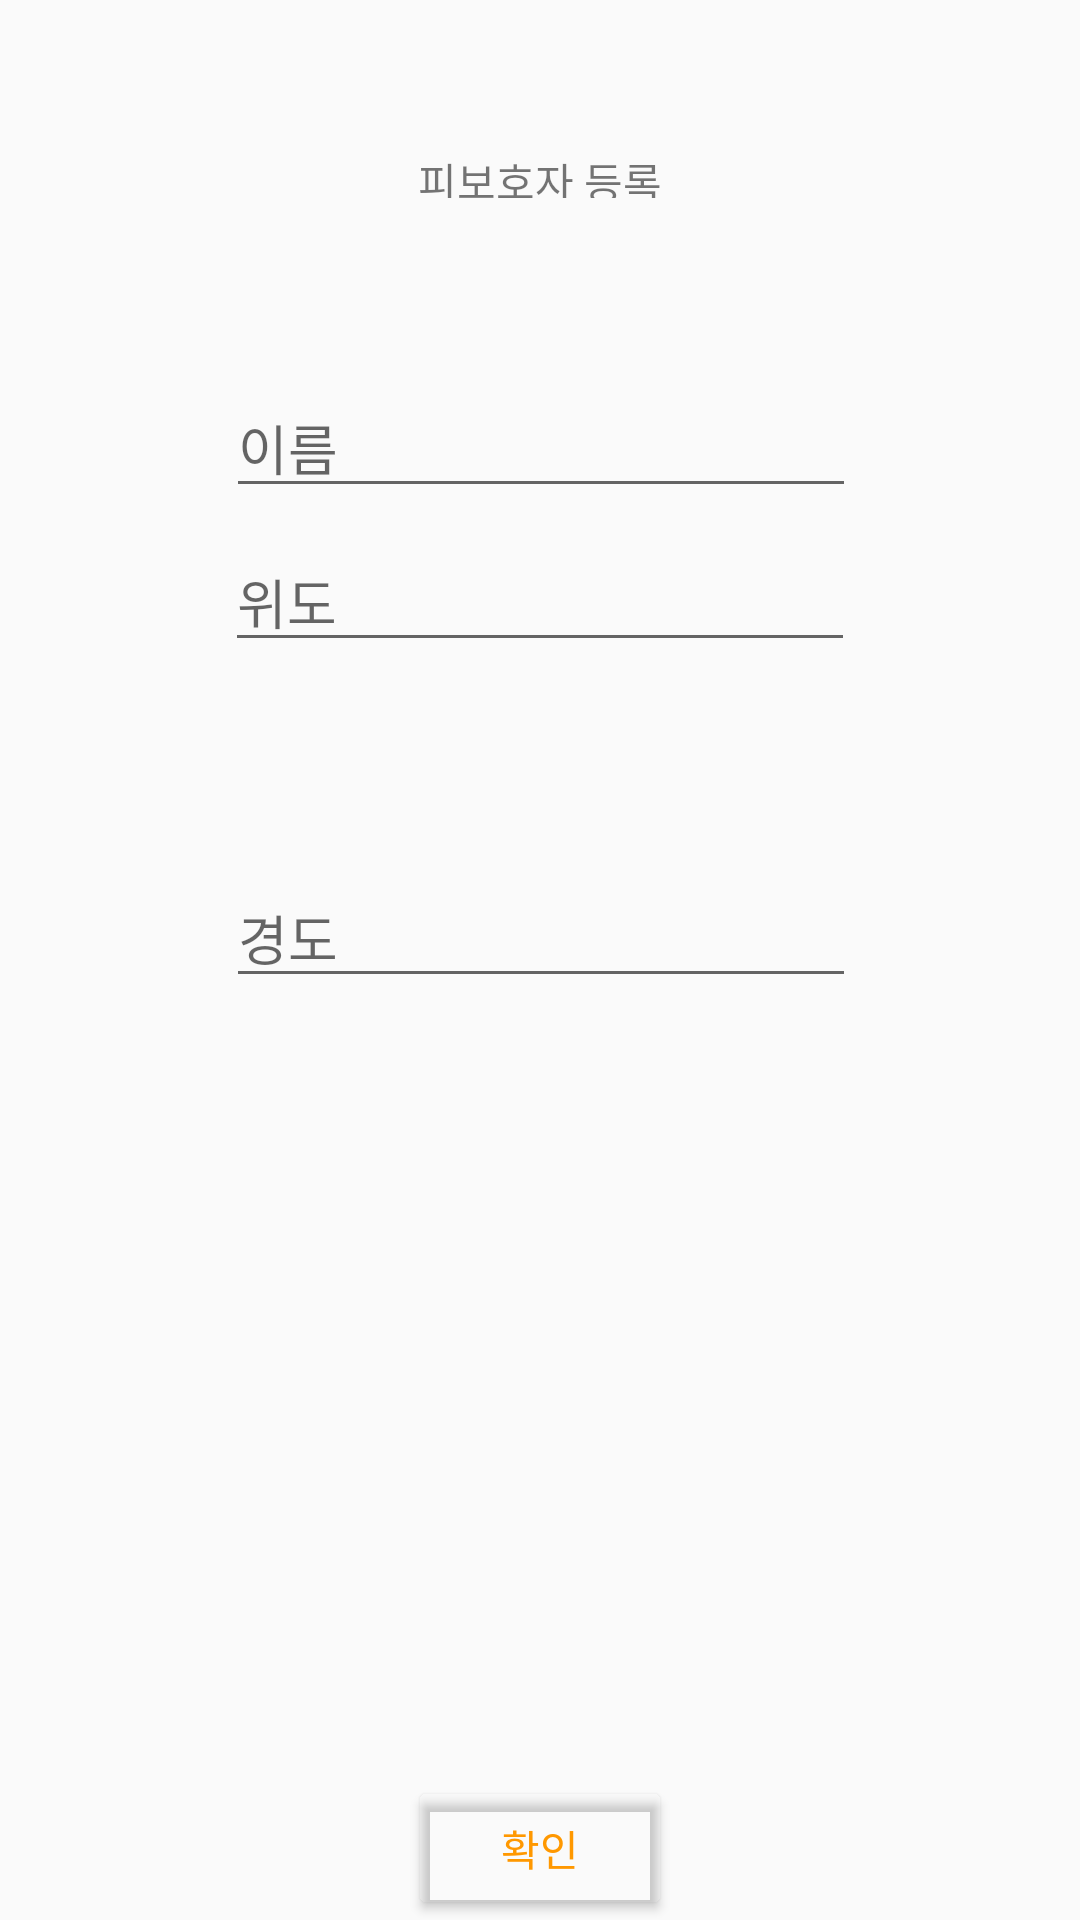

Write the Android layout XML for this screen, with the resource values it uses.
<!-- AndroidManifest.xml: application theme AppTheme -->
<!-- res/layout/activity_info.xml -->
<?xml version="1.0" encoding="utf-8"?>
<android.support.constraint.ConstraintLayout xmlns:android="http://schemas.android.com/apk/res/android"
    xmlns:app="http://schemas.android.com/apk/res-auto"
    xmlns:tools="http://schemas.android.com/tools"
    android:layout_width="match_parent"
    android:layout_height="match_parent"
    tools:context=".InfoActivity">

    <TextView
        android:id="@+id/textView9"
        android:layout_width="wrap_content"
        android:layout_height="16dp"
        android:layout_marginStart="8dp"
        android:layout_marginTop="50dp"
        android:layout_marginEnd="8dp"
        android:text="피보호자 등록"
        app:layout_constraintEnd_toEndOf="parent"
        app:layout_constraintStart_toStartOf="parent"
        app:layout_constraintTop_toTopOf="parent" />

    <EditText
        android:id="@+id/name"
        android:layout_width="wrap_content"
        android:layout_height="wrap_content"
        android:layout_marginStart="8dp"
        android:layout_marginTop="60dp"
        android:layout_marginEnd="8dp"
        android:ems="10"
        android:hint="이름"
        android:inputType="textPersonName"
        app:layout_constraintEnd_toEndOf="parent"
        app:layout_constraintHorizontal_bias="0.503"
        app:layout_constraintStart_toStartOf="parent"
        app:layout_constraintTop_toBottomOf="@+id/textView9" />

    <Button
        android:id="@+id/info_button"
        android:layout_width="wrap_content"
        android:layout_height="wrap_content"
        android:layout_marginStart="8dp"
        android:layout_marginEnd="8dp"
        android:text="확인"
        android:textColor="@color/colorPrimary"
        app:layout_constraintBottom_toBottomOf="parent"
        app:layout_constraintEnd_toEndOf="parent"
        app:layout_constraintStart_toStartOf="parent" />

    <EditText
        android:id="@+id/latitude"
        android:layout_width="wrap_content"
        android:layout_height="wrap_content"
        android:layout_marginStart="8dp"
        android:layout_marginTop="8dp"
        android:layout_marginEnd="8dp"
        android:ems="10"
        android:hint="위도"
        android:inputType="numberDecimal"
        app:layout_constraintEnd_toEndOf="parent"
        app:layout_constraintStart_toStartOf="parent"
        app:layout_constraintTop_toBottomOf="@+id/name" />

    <EditText
        android:id="@+id/longitude"
        android:layout_width="wrap_content"
        android:layout_height="wrap_content"
        android:layout_marginStart="8dp"
        android:layout_marginTop="8dp"
        android:layout_marginEnd="8dp"
        android:layout_marginBottom="8dp"
        android:ems="10"
        android:hint="경도"
        android:inputType="numberDecimal"
        app:layout_constraintBottom_toTopOf="@+id/info_button"
        app:layout_constraintEnd_toEndOf="parent"
        app:layout_constraintHorizontal_bias="0.503"
        app:layout_constraintStart_toStartOf="parent"
        app:layout_constraintTop_toBottomOf="@+id/latitude"
        app:layout_constraintVertical_bias="0.194" />
" />

</android.support.constraint.ConstraintLayout>
<!-- resources referenced by this layout -->
<resources>
  <color name="colorPrimary">#FF9800</color>
  <style name="AppTheme" parent="Theme.AppCompat.Light.DarkActionBar">
          
          <item name="colorPrimary">@color/colorPrimary</item>
          <item name="colorPrimaryDark">@color/colorPrimaryDark</item>
  
  
          <item name="android:colorButtonNormal">@drawable/button_selector</item>
          <item name="colorButtonNormal">@drawable/button_selector</item>
          <item name="android:buttonStyle">@style/FriendlyButtonStyle</item>
      </style>
  <color name="colorPrimaryDark">#E65100</color>
  <!-- drawable button_selector (drawable) -->
  <?xml version="1.0" encoding="utf-8"?>
  <selector xmlns:android="http://schemas.android.com/apk/res/android">
      <item android:color="#999999" android:state_enabled="false"/>
  </selector>
  <style name="FriendlyButtonStyle" parent="Widget.AppCompat.Button">
          <item name="android:textColor">@color/colorTitle</item>
  
      </style>
  <color name="colorTitle">#ffffff</color>
</resources>
